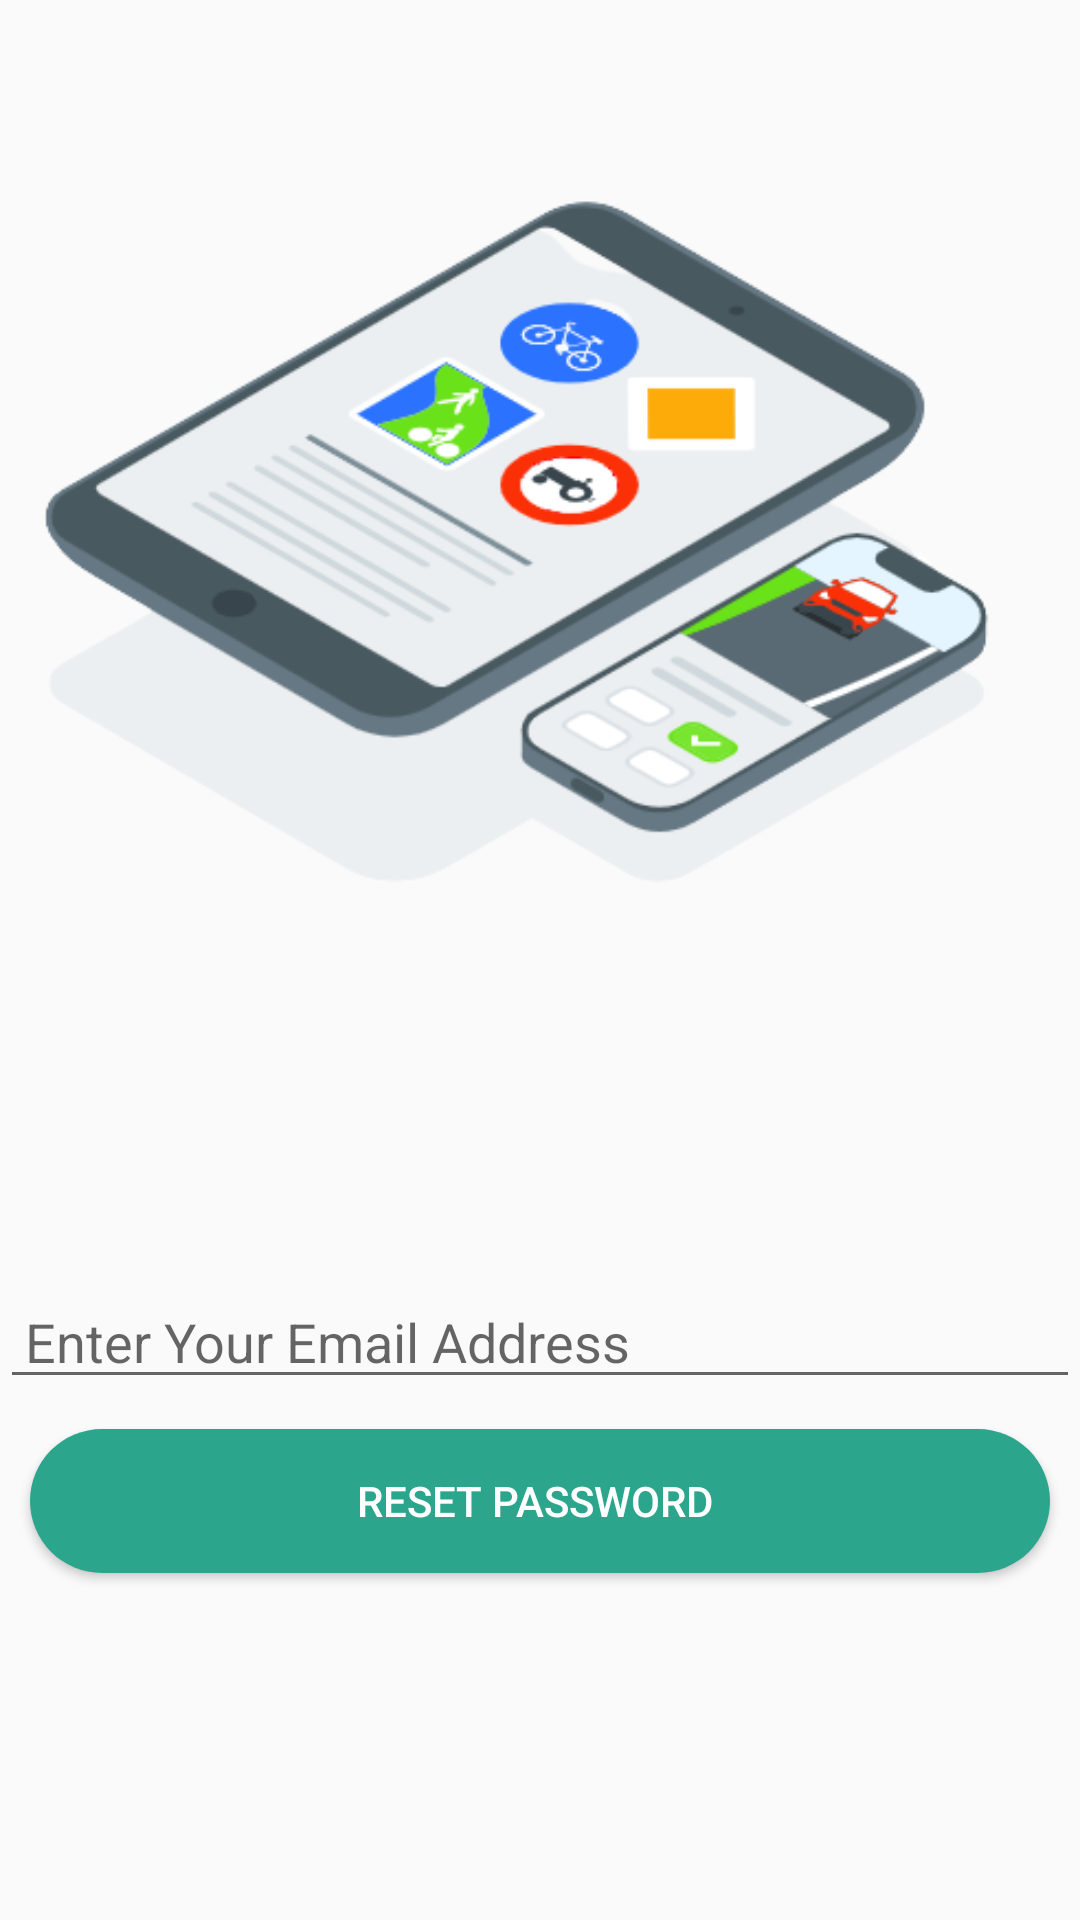

Here is an Android app screen rendered from its layout file. Give the layout XML and the strings, colors and styles it references.
<!-- AndroidManifest.xml: application theme Theme.QuizApp -->
<!-- res/layout/activity_reset.xml -->
<?xml version="1.0" encoding="utf-8"?>
<LinearLayout xmlns:android="http://schemas.android.com/apk/res/android"
    xmlns:app="http://schemas.android.com/apk/res-auto"
    xmlns:tools="http://schemas.android.com/tools"
    android:layout_width="match_parent"
    android:layout_height="match_parent"
    android:orientation="vertical"
    android:layout_margin="20dp"
    tools:context=".Reset">
    <ImageView
        android:layout_width="match_parent"
        android:layout_height="wrap_content"
        android:src="@drawable/logo1"
        />
    <EditText
        android:layout_width="match_parent"
        android:layout_marginTop="60dp"
        android:layout_height="wrap_content"
        android:id="@+id/etEmail"
        android:hint=" Enter Your Email Address"
        android:drawableLeft="@drawable/ic_baseline_alternate_email_24"
        />

    <Button
        android:layout_width="match_parent"
        android:layout_height="wrap_content"
        android:textColor="@color/white"
        android:text="Reset Password "
        android:id="@+id/bReset"
        android:textAlignment="center"
        android:layout_margin="10dp"
        android:padding="12dp"
        android:background="@drawable/round_btn"/>
</LinearLayout>
<!-- resources referenced by this layout -->
<resources>
  <!-- drawable logo1: png bitmap (drawable-v24, 57507 bytes) -->
  <!-- drawable round_btn (drawable) -->
  <?xml version="1.0" encoding="utf-8"?>
  <shape xmlns:android="http://schemas.android.com/apk/res/android">
  <solid android:color="#2ca58d"/>
      <corners
          android:topRightRadius="45dp"
          android:topLeftRadius="45dp"
          android:bottomLeftRadius="45dp"
          android:bottomRightRadius="45dp"
  
          />
  </shape>
  <style name="Theme.QuizApp" parent="Theme.AppCompat.Light.DarkActionBar">
          
          <item name="colorPrimary">@color/teal_700</item>
          <item name="colorPrimaryDark">#009688</item>
          <item name="colorAccent">@color/teal_200</item>
          
      </style>
  <!-- not gathered from this repository: default colours our renderer supplied (Android Studio template values) -->
  <color name="teal_200">#FF03DAC5</color>
  <color name="teal_700">#FF018786</color>
  <color name="white">#FFFFFFFF</color>
</resources>
